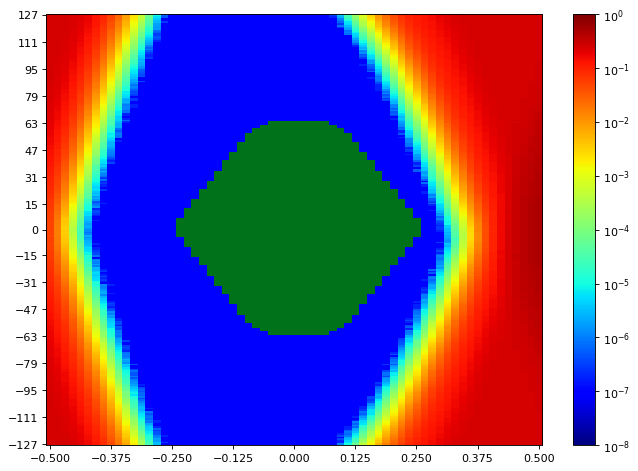

The file beside this chart, header and first rows:
SW Version, 2020.2.2
Date and Time Started, 2022-Jun-08 19:58:42
Date and Time Ended, 2022-Jun-08 19:59:33
Scan Name, Scan 146
Link Settings, 
Reset RX After Applying Settings, false
Open Area, 8807
Horizontal Opening, 44
Horizontal Percentage, 67.69
Vertical Opening, 255
Vertical Percentage, 100
Dwell, BER
Dwell BER, 1e-5
Dwell Time, 0
Horizontal Increment, 1
Horizontal Range, -0.500 UI to 0.500 UI
Vertical Increment, 1
Vertical Range, 100%
Misc Info, ELF Version: 0x0009 SVN: 16356
Scan Start
2d statistical, -32, -31, -30, -29, -28, -27, -26, -25, -24, -23, -22, -21, -20, -19, -18, -17, -16, -15, -14, -13, -12, -11, -10
127, 0.2502, 0.2498, 0.2466, 0.2377, 0.2168, 0.1853, 0.1401, 0.09942, 0.05828, 0.02779, 0.01064, 0.002869, 0.0006344, 9.47013e-05, 8.96468e-06, 1.2398e-06, 1.90738e-07, 9.53689e-08, 9.53689e-08, 9.53689e-08, 9.53689e-08, 9.53689e-08, 9.53689e-08
126, 0.2501, 0.2496, 0.2475, 0.2381, 0.2107, 0.1789, 0.1393, 0.0933, 0.05644, 0.02605, 0.00939, 0.002415, 0.0005546, 7.7821e-05, 8.86931e-06, 5.72213e-07, 9.53689e-08, 9.53689e-08, 9.53689e-08, 9.53689e-08, 9.53689e-08, 9.53689e-08, 9.53689e-08
125, 0.2499, 0.2501, 0.2469, 0.2368, 0.21, 0.1777, 0.1326, 0.09062, 0.0497, 0.02382, 0.008537, 0.002186, 0.0004418, 6.92378e-05, 5.91287e-06, 4.76844e-07, 9.53689e-08, 9.53689e-08, 9.53689e-08, 9.53689e-08, 9.53689e-08, 9.53689e-08, 9.53689e-08
124, 0.2499, 0.249, 0.2454, 0.2351, 0.209, 0.1732, 0.1325, 0.08643, 0.04718, 0.0221, 0.0076, 0.001839, 0.0004001, 5.34066e-05, 4.00549e-06, 9.53689e-08, 9.53689e-08, 9.53689e-08, 9.53689e-08, 9.53689e-08, 9.53689e-08, 9.53689e-08, 9.53689e-08
123, 0.2505, 0.2484, 0.2454, 0.2322, 0.2061, 0.1675, 0.1257, 0.08443, 0.04644, 0.01984, 0.00658, 0.001559, 0.0003228, 4.78752e-05, 2.86107e-06, 9.53689e-08, 9.53689e-08, 9.53689e-08, 9.53689e-08, 9.53689e-08, 9.53689e-08, 9.53689e-08, 9.53689e-08
122, 0.2499, 0.2491, 0.244, 0.2321, 0.2006, 0.1666, 0.1202, 0.08223, 0.04182, 0.019, 0.005895, 0.00148, 0.0002832, 3.80522e-05, 2.7657e-06, 2.86107e-07, 9.53689e-08, 9.53689e-08, 9.53689e-08, 9.53689e-08, 9.53689e-08, 9.53689e-08, 9.53689e-08
121, 0.2504, 0.2491, 0.2428, 0.2304, 0.1998, 0.1632, 0.1187, 0.07698, 0.03897, 0.01767, 0.005413, 0.00124, 0.0002354, 3.24254e-05, 1.90738e-06, 9.53689e-08, 9.53689e-08, 9.53689e-08, 9.53689e-08, 9.53689e-08, 9.53689e-08, 9.53689e-08, 9.53689e-08
120, 0.2499, 0.2488, 0.2445, 0.2291, 0.195, 0.157, 0.1162, 0.07487, 0.03795, 0.01571, 0.005003, 0.001099, 0.000198, 2.51774e-05, 1.81201e-06, 9.53689e-08, 9.53689e-08, 9.53689e-08, 9.53689e-08, 9.53689e-08, 9.53689e-08, 9.53689e-08, 9.53689e-08
119, 0.2498, 0.2485, 0.2419, 0.2258, 0.1937, 0.1562, 0.1114, 0.06871, 0.03657, 0.01441, 0.004147, 0.0009426, 0.0001596, 1.83108e-05, 1.33516e-06, 9.53689e-08, 9.53689e-08, 9.53689e-08, 9.53689e-08, 9.53689e-08, 9.53689e-08, 9.53689e-08, 9.53689e-08
118, 0.2491, 0.2472, 0.2427, 0.2242, 0.1937, 0.1524, 0.1056, 0.06665, 0.03297, 0.01292, 0.003746, 0.0007969, 0.0001377, 1.51637e-05, 1.71664e-06, 9.53689e-08, 9.53689e-08, 9.53689e-08, 9.53689e-08, 9.53689e-08, 9.53689e-08, 9.53689e-08, 9.53689e-08
117, 0.2494, 0.2475, 0.2409, 0.2204, 0.1889, 0.1442, 0.1013, 0.06268, 0.02915, 0.0119, 0.003216, 0.0006868, 0.0001184, 1.53544e-05, 6.67582e-07, 9.53689e-08, 9.53689e-08, 9.53689e-08, 9.53689e-08, 9.53689e-08, 9.53689e-08, 9.53689e-08, 9.53689e-08
116, 0.2482, 0.2466, 0.2401, 0.2201, 0.1828, 0.1444, 0.09844, 0.05993, 0.02866, 0.01041, 0.002851, 0.0005997, 8.61181e-05, 9.823e-06, 5.72213e-07, 9.53689e-08, 9.53689e-08, 9.53689e-08, 9.53689e-08, 9.53689e-08, 9.53689e-08, 9.53689e-08, 9.53689e-08
115, 0.2484, 0.2469, 0.2387, 0.2134, 0.1797, 0.1393, 0.09412, 0.05529, 0.02566, 0.009337, 0.002559, 0.0004689, 7.64858e-05, 9.63226e-06, 2.86107e-07, 9.53689e-08, 9.53689e-08, 9.53689e-08, 9.53689e-08, 9.53689e-08, 9.53689e-08, 9.53689e-08, 9.53689e-08
114, 0.2493, 0.2467, 0.2376, 0.2161, 0.1768, 0.1381, 0.09545, 0.0536, 0.02505, 0.008508, 0.002228, 0.0003812, 6.981e-05, 6.96193e-06, 3.81476e-07, 9.53689e-08, 9.53689e-08, 9.53689e-08, 9.53689e-08, 9.53689e-08, 9.53689e-08, 9.53689e-08, 9.53689e-08
113, 0.2487, 0.2469, 0.2379, 0.2117, 0.175, 0.1294, 0.09004, 0.05043, 0.02218, 0.007801, 0.002061, 0.0003294, 4.70169e-05, 4.95918e-06, 5.72213e-07, 9.53689e-08, 9.53689e-08, 9.53689e-08, 9.53689e-08, 9.53689e-08, 9.53689e-08, 9.53689e-08, 9.53689e-08
112, 0.2485, 0.2459, 0.2342, 0.2103, 0.1709, 0.1294, 0.08301, 0.04848, 0.02057, 0.006847, 0.001738, 0.0002902, 3.91966e-05, 3.81476e-06, 3.81476e-07, 9.53689e-08, 9.53689e-08, 9.53689e-08, 9.53689e-08, 9.53689e-08, 9.53689e-08, 9.53689e-08, 9.53689e-08
111, 0.2488, 0.2463, 0.2335, 0.2057, 0.1695, 0.1248, 0.08084, 0.04583, 0.01871, 0.006115, 0.001544, 0.0002352, 3.11856e-05, 3.0518e-06, 1.90738e-07, 9.53689e-08, 9.53689e-08, 9.53689e-08, 9.53689e-08, 9.53689e-08, 9.53689e-08, 9.53689e-08, 9.53689e-08
110, 0.2493, 0.2445, 0.2329, 0.2022, 0.1621, 0.1239, 0.0793, 0.04362, 0.01794, 0.005441, 0.001379, 0.0002325, 2.78477e-05, 2.28885e-06, 9.53689e-08, 9.53689e-08, 9.53689e-08, 9.53689e-08, 9.53689e-08, 9.53689e-08, 9.53689e-08, 9.53689e-08, 9.53689e-08
109, 0.2493, 0.2447, 0.2305, 0.1983, 0.1627, 0.1157, 0.07592, 0.04006, 0.01636, 0.004756, 0.001041, 0.0001824, 2.05997e-05, 2.19348e-06, 9.53689e-08, 9.53689e-08, 9.53689e-08, 9.53689e-08, 9.53689e-08, 9.53689e-08, 9.53689e-08, 9.53689e-08, 9.53689e-08
108, 0.2488, 0.2453, 0.2265, 0.1965, 0.1575, 0.1124, 0.07351, 0.03614, 0.015, 0.004233, 0.0008934, 0.0001475, 1.56405e-05, 1.04906e-06, 9.53689e-08, 9.53689e-08, 9.53689e-08, 9.53689e-08, 9.53689e-08, 9.53689e-08, 9.53689e-08, 9.53689e-08, 9.53689e-08
107, 0.249, 0.2435, 0.2274, 0.195, 0.1535, 0.1077, 0.06822, 0.03526, 0.01272, 0.00388, 0.0007972, 0.0001292, 1.40192e-05, 5.72213e-07, 9.53689e-08, 9.53689e-08, 9.53689e-08, 9.53689e-08, 9.53689e-08, 9.53689e-08, 9.53689e-08, 9.53689e-08, 9.53689e-08
106, 0.2481, 0.2429, 0.226, 0.1943, 0.1492, 0.1053, 0.06759, 0.0315, 0.01204, 0.003383, 0.0006556, 9.88022e-05, 1.07767e-05, 1.04906e-06, 9.53689e-08, 9.53689e-08, 9.53689e-08, 9.53689e-08, 9.53689e-08, 9.53689e-08, 9.53689e-08, 9.53689e-08, 9.53689e-08
105, 0.2487, 0.2416, 0.2224, 0.1888, 0.1453, 0.1013, 0.06015, 0.02982, 0.01082, 0.002955, 0.0005808, 8.41154e-05, 7.72488e-06, 4.76844e-07, 9.53689e-08, 9.53689e-08, 9.53689e-08, 9.53689e-08, 9.53689e-08, 9.53689e-08, 9.53689e-08, 9.53689e-08, 9.53689e-08
104, 0.2481, 0.2395, 0.221, 0.1885, 0.1449, 0.1, 0.05882, 0.0272, 0.009923, 0.002517, 0.0004824, 6.05592e-05, 6.48508e-06, 2.86107e-07, 9.53689e-08, 9.53689e-08, 9.53689e-08, 9.53689e-08, 9.53689e-08, 9.53689e-08, 9.53689e-08, 9.53689e-08, 9.53689e-08
103, 0.2476, 0.2395, 0.219, 0.1803, 0.1365, 0.09464, 0.05396, 0.02553, 0.009408, 0.002402, 0.0004108, 5.80797e-05, 6.29435e-06, 1.90738e-07, 9.53689e-08, 9.53689e-08, 9.53689e-08, 9.53689e-08, 9.53689e-08, 9.53689e-08, 9.53689e-08, 9.53689e-08, 9.53689e-08
102, 0.2479, 0.2404, 0.2189, 0.1797, 0.1366, 0.0908, 0.05261, 0.02384, 0.008411, 0.001981, 0.0003412, 3.95781e-05, 4.38697e-06, 1.90738e-07, 9.53689e-08, 9.53689e-08, 9.53689e-08, 9.53689e-08, 9.53689e-08, 9.53689e-08, 9.53689e-08, 9.53689e-08, 9.53689e-08
101, 0.2466, 0.2369, 0.214, 0.1779, 0.1287, 0.08875, 0.05086, 0.02266, 0.007499, 0.001699, 0.0002993, 4.01503e-05, 3.81476e-06, 2.86107e-07, 9.53689e-08, 9.53689e-08, 9.53689e-08, 9.53689e-08, 9.53689e-08, 9.53689e-08, 9.53689e-08, 9.53689e-08, 9.53689e-08
100, 0.2467, 0.2373, 0.2127, 0.174, 0.1274, 0.08587, 0.04647, 0.02073, 0.006489, 0.001517, 0.0002625, 3.11856e-05, 2.09812e-06, 9.53689e-08, 9.53689e-08, 9.53689e-08, 9.53689e-08, 9.53689e-08, 9.53689e-08, 9.53689e-08, 9.53689e-08, 9.53689e-08, 9.53689e-08
99, 0.246, 0.2338, 0.2088, 0.1722, 0.1259, 0.08345, 0.04408, 0.01947, 0.006004, 0.001338, 0.0002193, 2.59403e-05, 3.0518e-06, 9.53689e-08, 9.53689e-08, 9.53689e-08, 9.53689e-08, 9.53689e-08, 9.53689e-08, 9.53689e-08, 9.53689e-08, 9.53689e-08, 9.53689e-08
98, 0.2462, 0.2345, 0.2073, 0.165, 0.1206, 0.08112, 0.04206, 0.01821, 0.005367, 0.001176, 0.0001842, 2.49866e-05, 2.38422e-06, 9.53689e-08, 9.53689e-08, 9.53689e-08, 9.53689e-08, 9.53689e-08, 9.53689e-08, 9.53689e-08, 9.53689e-08, 9.53689e-08, 9.53689e-08
97, 0.2448, 0.2339, 0.2064, 0.1649, 0.1184, 0.07622, 0.03859, 0.01634, 0.004701, 0.0009923, 0.0001472, 1.6022e-05, 2.19348e-06, 9.53689e-08, 9.53689e-08, 9.53689e-08, 9.53689e-08, 9.53689e-08, 9.53689e-08, 9.53689e-08, 9.53689e-08, 9.53689e-08, 9.53689e-08
96, 0.2444, 0.2306, 0.2037, 0.1617, 0.1161, 0.07232, 0.03675, 0.01482, 0.004306, 0.0008618, 0.0001216, 1.11582e-05, 1.62127e-06, 9.53689e-08, 9.53689e-08, 9.53689e-08, 9.53689e-08, 9.53689e-08, 9.53689e-08, 9.53689e-08, 9.53689e-08, 9.53689e-08, 9.53689e-08
95, 0.2437, 0.2301, 0.1974, 0.1578, 0.1098, 0.07186, 0.03483, 0.0134, 0.003762, 0.0007268, 0.0001138, 9.34615e-06, 1.33516e-06, 9.53689e-08, 9.53689e-08, 9.53689e-08, 9.53689e-08, 9.53689e-08, 9.53689e-08, 9.53689e-08, 9.53689e-08, 9.53689e-08, 9.53689e-08
94, 0.2431, 0.2265, 0.1958, 0.1524, 0.1066, 0.06716, 0.03168, 0.0122, 0.003347, 0.000627, 9.3843e-05, 7.53414e-06, 5.72213e-07, 9.53689e-08, 9.53689e-08, 9.53689e-08, 9.53689e-08, 9.53689e-08, 9.53689e-08, 9.53689e-08, 9.53689e-08, 9.53689e-08, 9.53689e-08
93, 0.2421, 0.227, 0.1926, 0.1494, 0.1028, 0.06458, 0.03054, 0.01136, 0.002901, 0.0005705, 8.41154e-05, 6.96193e-06, 5.72213e-07, 9.53689e-08, 9.53689e-08, 9.53689e-08, 9.53689e-08, 9.53689e-08, 9.53689e-08, 9.53689e-08, 9.53689e-08, 9.53689e-08, 9.53689e-08
92, 0.2407, 0.2243, 0.1924, 0.1489, 0.1016, 0.06017, 0.0294, 0.01061, 0.002538, 0.0004797, 6.65675e-05, 6.48508e-06, 4.76844e-07, 9.53689e-08, 9.53689e-08, 9.53689e-08, 9.53689e-08, 9.53689e-08, 9.53689e-08, 9.53689e-08, 9.53689e-08, 9.53689e-08, 9.53689e-08
91, 0.2422, 0.2206, 0.19, 0.1432, 0.0987, 0.05682, 0.02702, 0.009853, 0.002286, 0.000436, 5.33112e-05, 4.2916e-06, 3.81476e-07, 9.53689e-08, 9.53689e-08, 9.53689e-08, 9.53689e-08, 9.53689e-08, 9.53689e-08, 9.53689e-08, 9.53689e-08, 9.53689e-08, 9.53689e-08
90, 0.239, 0.2192, 0.1869, 0.1406, 0.09653, 0.05633, 0.02511, 0.008647, 0.00208, 0.0003621, 4.61585e-05, 3.62402e-06, 4.76844e-07, 9.53689e-08, 9.53689e-08, 9.53689e-08, 9.53689e-08, 9.53689e-08, 9.53689e-08, 9.53689e-08, 9.53689e-08, 9.53689e-08, 9.53689e-08
89, 0.2399, 0.2181, 0.183, 0.1399, 0.09213, 0.05281, 0.02282, 0.008084, 0.00181, 0.0003333, 3.82429e-05, 3.52865e-06, 9.53689e-08, 9.53689e-08, 9.53689e-08, 9.53689e-08, 9.53689e-08, 9.53689e-08, 9.53689e-08, 9.53689e-08, 9.53689e-08, 9.53689e-08, 9.53689e-08
88, 0.2397, 0.2199, 0.1796, 0.1357, 0.0903, 0.04895, 0.02094, 0.007186, 0.001628, 0.0002755, 3.55726e-05, 2.19348e-06, 9.53689e-08, 9.53689e-08, 9.53689e-08, 9.53689e-08, 9.53689e-08, 9.53689e-08, 9.53689e-08, 9.53689e-08, 9.53689e-08, 9.53689e-08, 9.53689e-08
... 216 more rows
